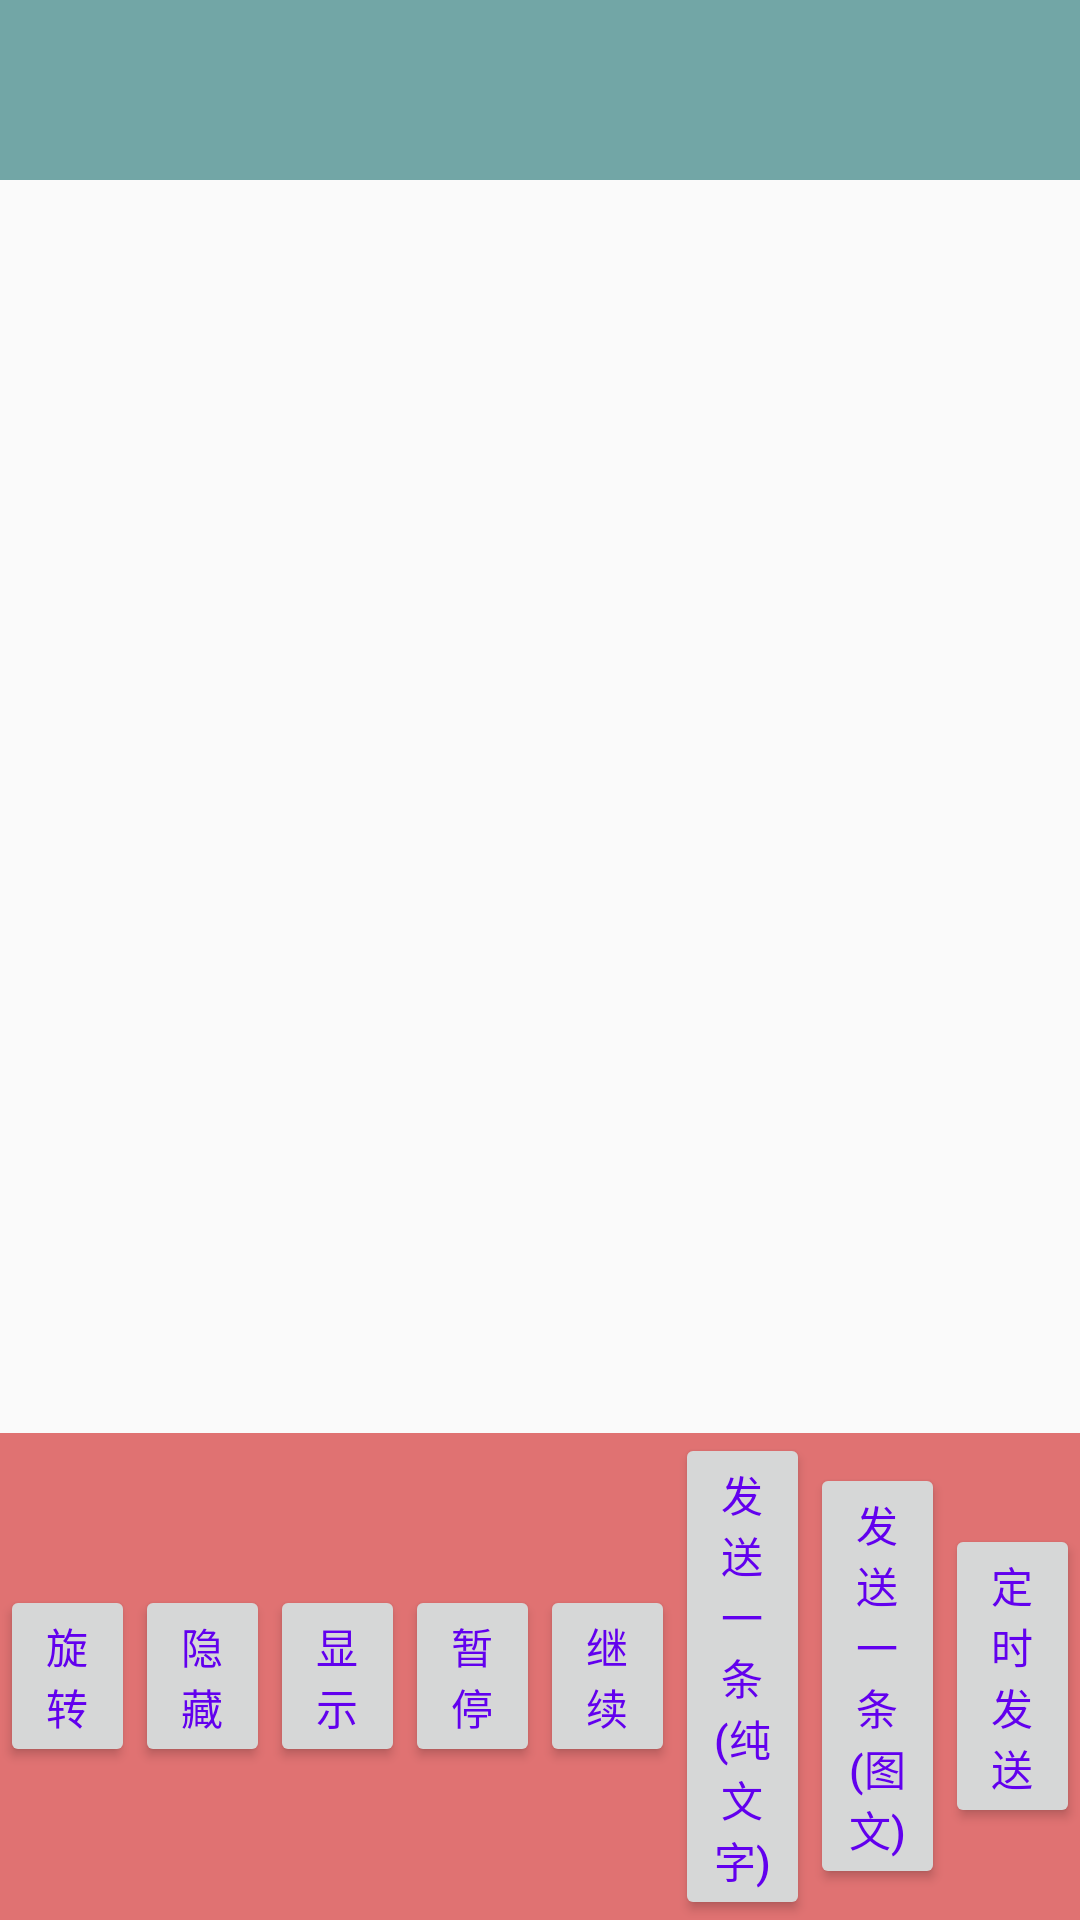

The Android layout XML behind this screen, and the referenced resources:
<!-- AndroidManifest.xml: application theme AppTheme -->
<!-- res/layout/media_controller.xml -->
<?xml version="1.0" encoding="utf-8"?>
<FrameLayout xmlns:android="http://schemas.android.com/apk/res/android"
    android:layout_width="match_parent"
    android:layout_height="match_parent">

    <LinearLayout
        android:layout_width="match_parent"
        android:layout_height="60dp"
        android:layout_gravity="top"
        android:background="#8a006161"></LinearLayout>

    <LinearLayout
        android:layout_width="match_parent"
        android:layout_height="wrap_content"
        android:layout_gravity="bottom"
        android:background="#8acc0000"
        android:gravity="center_vertical"
        android:orientation="horizontal">

        <Button
            android:id="@+id/btn_rotate"
            style="@style/style_controll_button"
            android:text="旋转" />

        <Button
            android:id="@+id/btn_hide"
            style="@style/style_controll_button"
            android:text="隐藏" />


        <Button
            android:id="@+id/btn_show"
            style="@style/style_controll_button"
            android:text="显示" />


        <Button
            android:id="@+id/btn_pause"
            style="@style/style_controll_button"
            android:text="暂停" />


        <Button
            android:id="@+id/btn_resume"
            style="@style/style_controll_button"
            android:text="继续" />


        <Button
            android:id="@+id/btn_send_text"
            style="@style/style_controll_button"
            android:text="发送一条(纯文字)" />


        <Button
            android:id="@+id/btn_send_image_text"
            style="@style/style_controll_button"
            android:text="发送一条(图文)" />

        <Button
            android:id="@+id/btn_regularly_send"
            style="@style/style_controll_button"
            android:text="定时发送" />

    </LinearLayout>


</FrameLayout>
<!-- resources referenced by this layout -->
<resources>
  <style name="style_controll_button">
          <item name="android:textSize">14sp</item>
          <item name="android:layout_width">0dp</item>
          <item name="android:layout_weight">1</item>
          <item name="android:layout_height">wrap_content</item>
          <item name="android:textColor">@color/colorPrimary</item>
      </style>
  <style name="AppTheme" parent="Theme.AppCompat.Light.DarkActionBar">
          
          <item name="colorPrimary">@color/colorPrimary</item>
          <item name="colorPrimaryDark">@color/colorPrimaryDark</item>
          <item name="colorAccent">@color/colorAccent</item>
      </style>
  <!-- not gathered from this repository: default colours our renderer supplied (Android Studio template values) -->
  <color name="colorPrimary">#FF6200EE</color>
  <color name="colorPrimaryDark">#FF3700B3</color>
  <color name="colorAccent">#FF03DAC5</color>
</resources>
